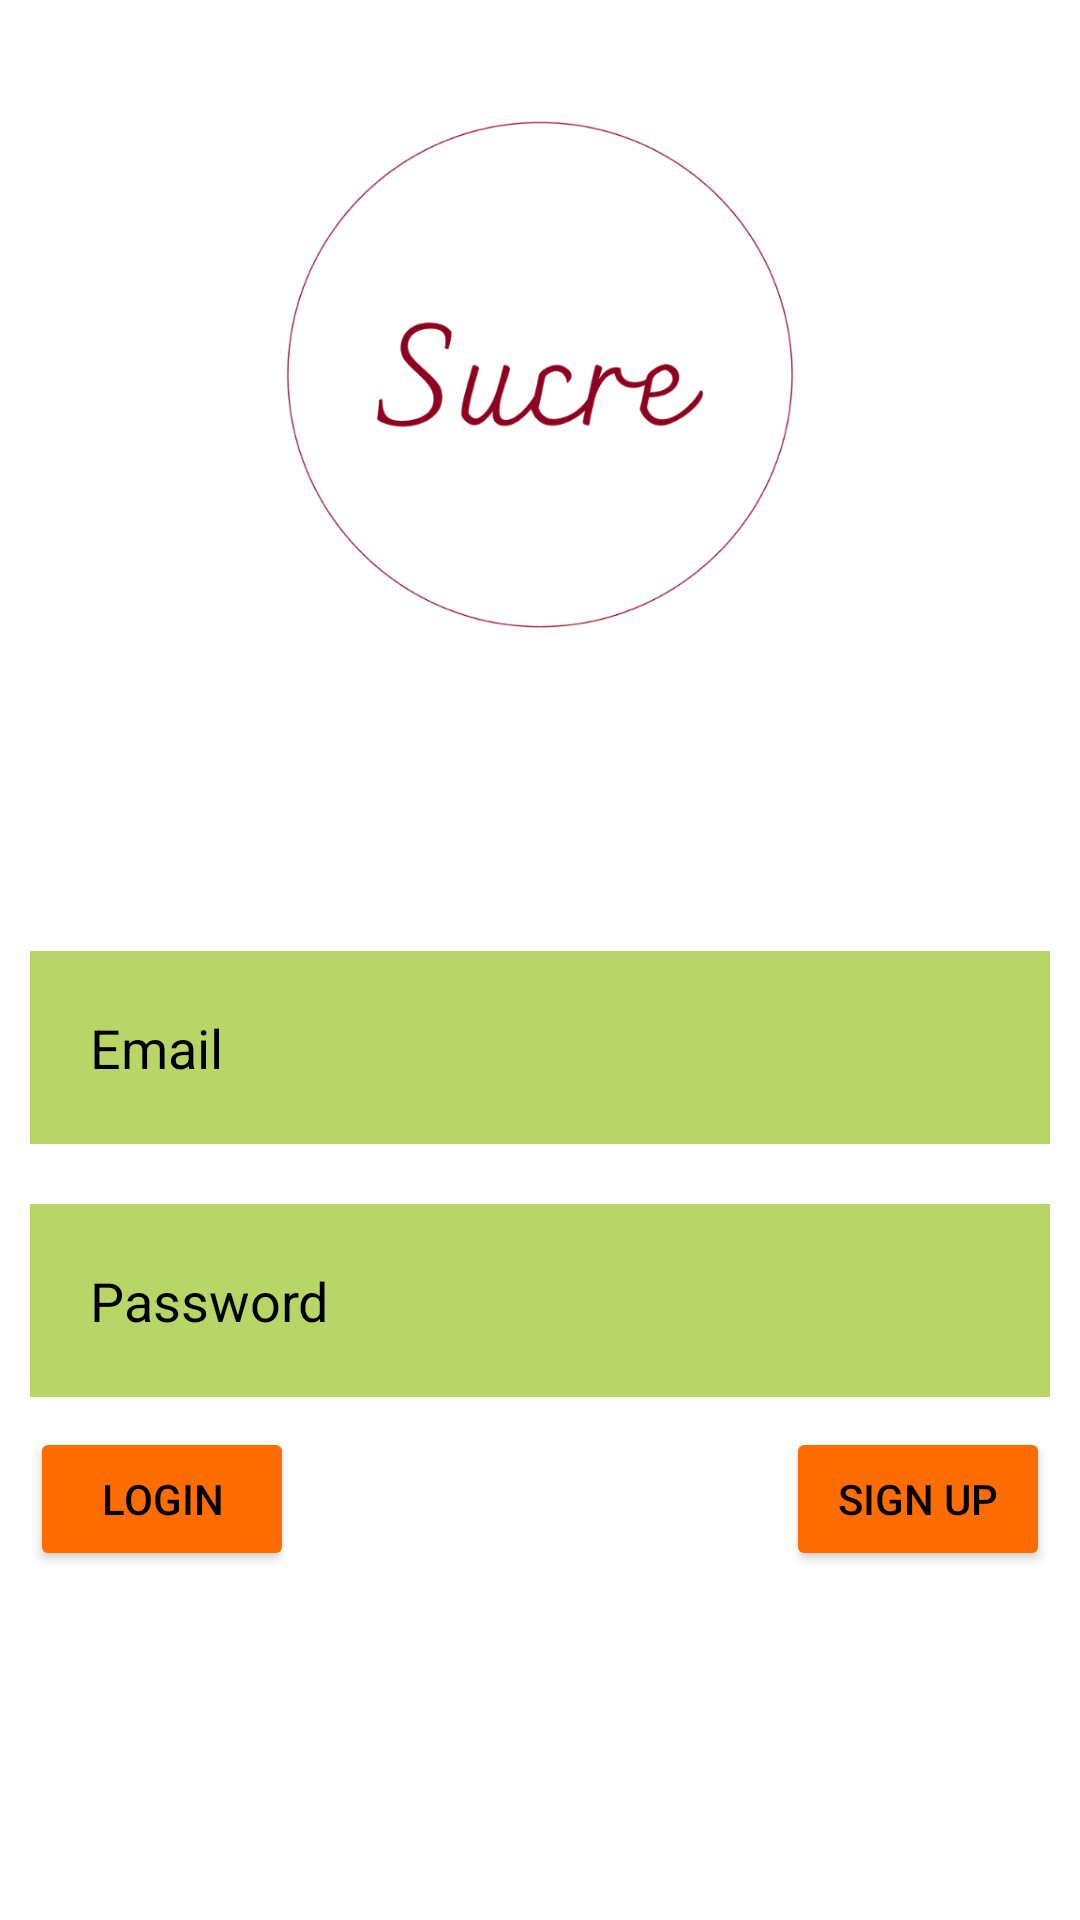

Android layout source for this screen:
<!-- AndroidManifest.xml: application theme Theme.SUCRE -->
<!-- res/layout/activity_main.xml -->
<?xml version="1.0" encoding="utf-8"?>
<RelativeLayout xmlns:android="http://schemas.android.com/apk/res/android"
    xmlns:app="http://schemas.android.com/apk/res-auto"
    xmlns:tools="http://schemas.android.com/tools"
    android:layout_width="match_parent"
    android:layout_height="match_parent"
    android:background="@drawable/back12"
    tools:context=".MainActivity">

    <ImageView
        android:id="@+id/img"
        android:layout_width="match_parent"
        android:layout_height="250dp"
        app:srcCompat="@drawable/sucreee" />

    <TextView
        android:id="@+id/log"
        android:layout_width="match_parent"
        android:layout_height="wrap_content"
        android:layout_below="@id/img"
        android:layout_centerHorizontal="true"
        android:gravity="center"
        android:text="Login"
        android:textColor="@color/white"
        android:textSize="20dp"
        android:textStyle="bold" />

    <EditText
        android:id="@+id/username1"
        android:layout_width="match_parent"
        android:layout_height="wrap_content"
        android:layout_below="@+id/log"
        android:layout_marginStart="10dp"
        android:layout_marginTop="40dp"
        android:layout_marginEnd="10dp"
        android:layout_marginBottom="10dp"
        android:background="#B59CC52B"
        android:drawableLeft="@drawable/baseline_email_24"
        android:drawablePadding="5dp"
        android:focusable="true"
        android:hint="Email"
        android:padding="20dp"
        android:textColor="@color/black"
        android:textColorHint="@color/black" />

    <EditText
        android:id="@+id/password1"
        android:layout_width="match_parent"
        android:layout_height="wrap_content"
        android:layout_below="@+id/username1"
        android:layout_marginStart="10dp"
        android:layout_marginTop="10dp"
        android:layout_marginEnd="10dp"
        android:layout_marginBottom="10dp"
        android:background="#B59CC52B"
        android:hint="Password"
        android:inputType="textShortMessage|textPassword"
        android:padding="20dp"
        android:password="true"
        android:singleLine="true"
        android:soundEffectsEnabled="true"
        android:textColor="@color/black"
        android:textColorHint="@color/black"
        android:textIsSelectable="false"
        android:visibility="visible" />

    <Button
        android:id="@+id/lgnbtn"
        android:layout_width="wrap_content"
        android:layout_height="wrap_content"
        android:layout_below="@+id/password1"
        android:layout_marginLeft="10dp"
        android:onClick="buttonClicked"
        android:text="Login"
        android:textColor="@color/black"
        app:backgroundTint="#FF6D00" />

    <Button
        android:id="@+id/sgnbtn"
        android:layout_width="wrap_content"
        android:layout_height="wrap_content"
        android:layout_below="@+id/password1"
        android:layout_alignRight="@+id/password1"
        android:onClick="buttonClicked"
        android:text="Sign up"
        android:textColor="@color/black"
        app:backgroundTint="#FF6D00" />

    <TextView
        android:id="@+id/frgtpas"
        android:layout_width="211dp"
        android:layout_height="44dp"
        android:layout_alignBottom="@+id/lgnbtn"
        android:layout_marginStart="-3dp"
        android:layout_marginLeft="250dp"
        android:layout_marginEnd="1dp"
        android:layout_marginBottom="-73dp"
        android:layout_centerHorizontal="true"
        android:autoLink="none"
        android:gravity="center"
        android:text="forgot password?"
        android:textColor="@color/white"
        android:textSize="20dp"
        android:textStyle="normal" />





</RelativeLayout>
<!-- resources referenced by this layout -->
<resources>
  <!-- drawable sucreee: png bitmap (drawable, 10941 bytes) -->
  <style name="Theme.SUCRE" parent="Theme.MaterialComponents.DayNight.NoActionBar">
          
          <item name="colorPrimary">@color/black</item>
          <item name="colorPrimaryVariant">@color/black</item>
          <item name="colorOnPrimary">@color/white</item>
          
          <item name="colorSecondary">@color/teal_200</item>
          <item name="colorSecondaryVariant">@color/teal_700</item>
          <item name="colorOnSecondary">@color/black</item>
          
          <item name="android:statusBarColor">?attr/colorPrimaryVariant</item>
          
      </style>
  <!-- not gathered from this repository: default colours our renderer supplied (Android Studio template values) -->
  <color name="teal_200">#FF03DAC5</color>
  <color name="teal_700">#FF018786</color>
  <color name="black">#FF000000</color>
  <color name="white">#FFFFFFFF</color>
</resources>
